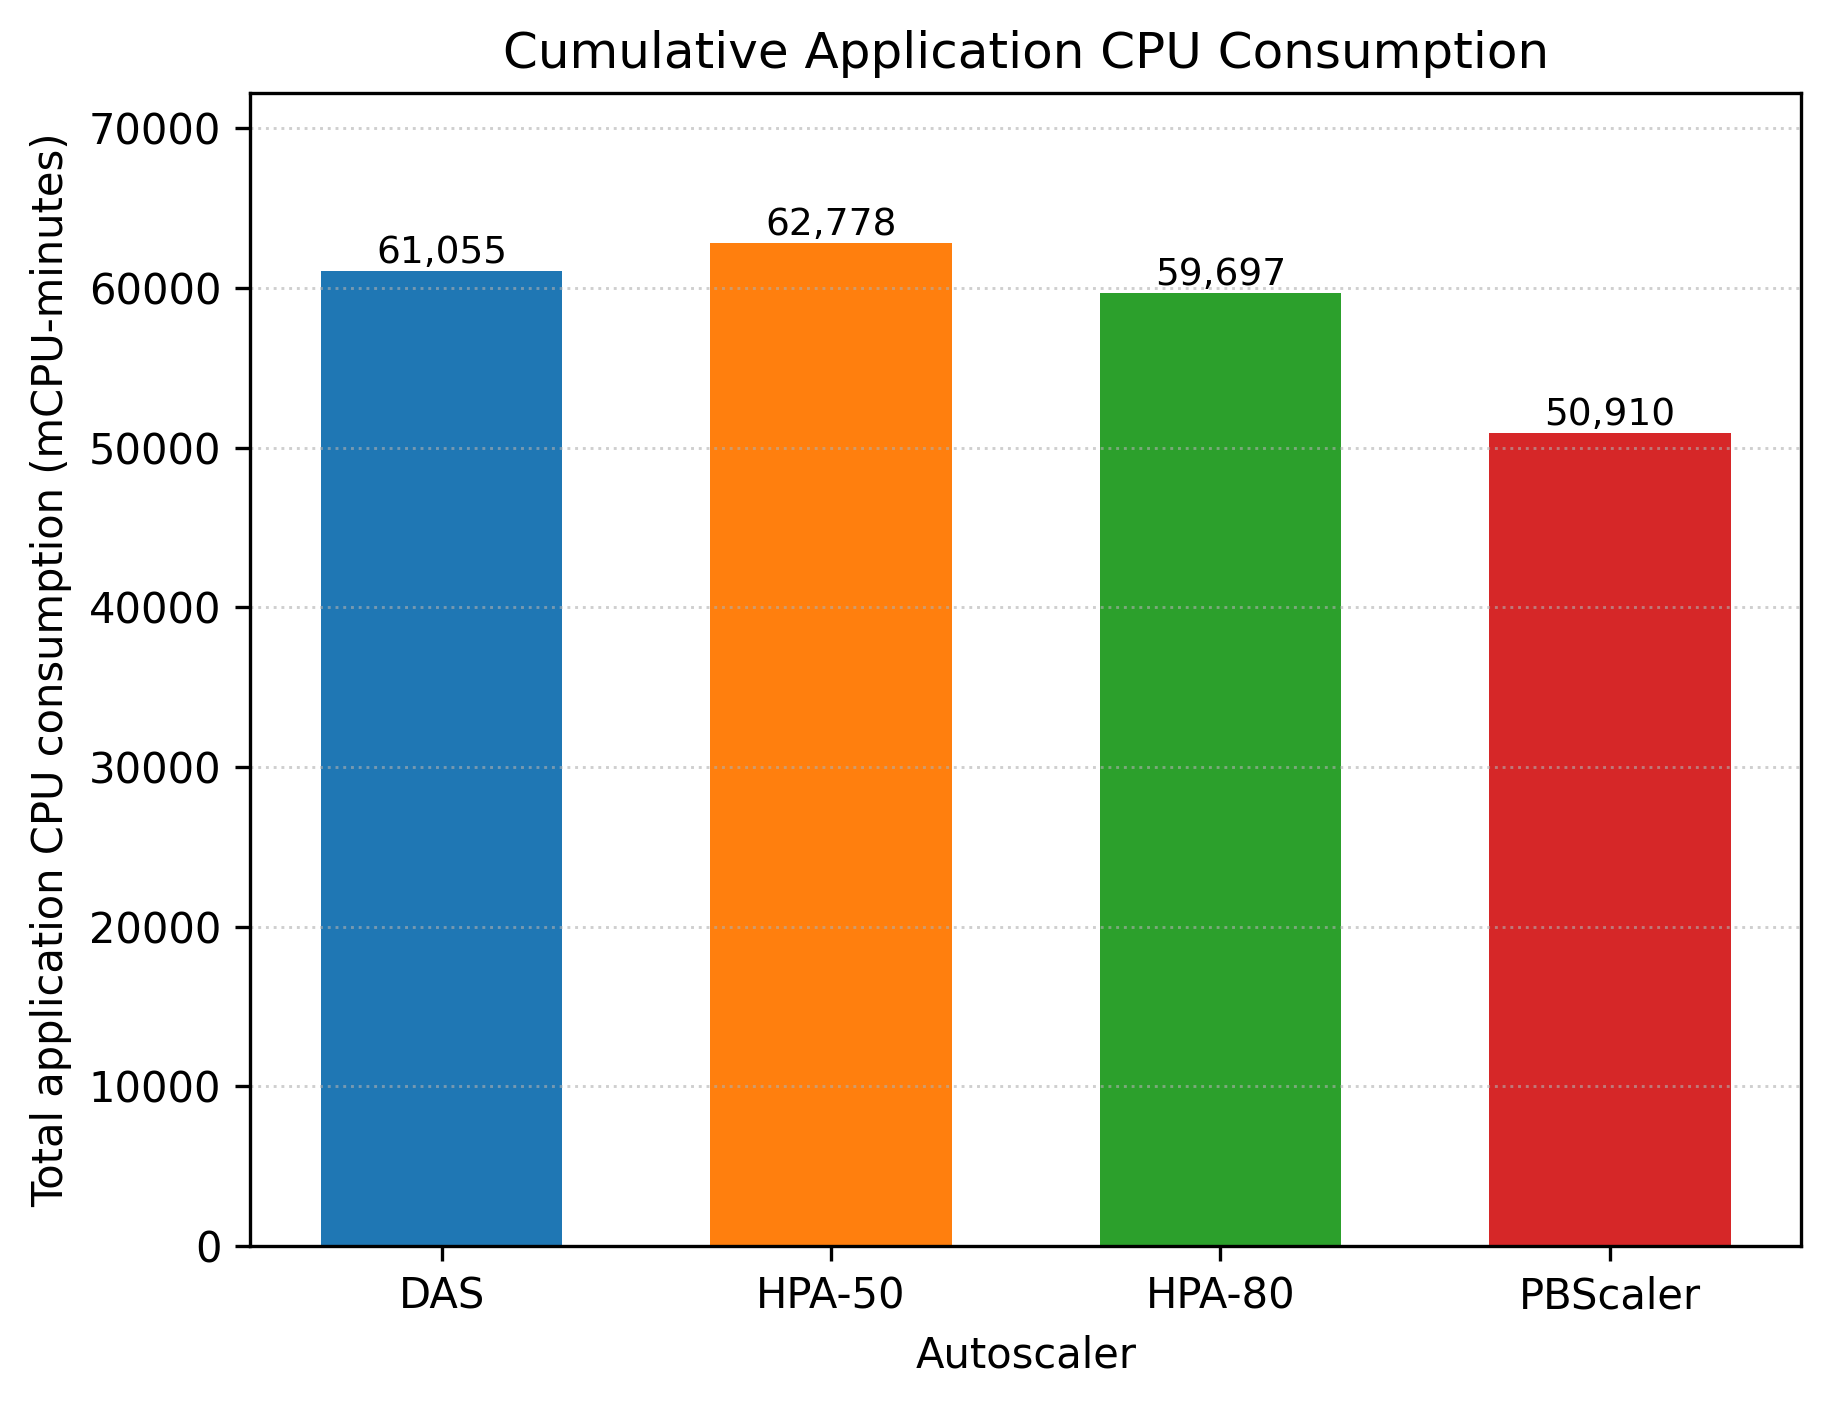

Source data for this figure (header and first rows):
Autoscaler, TotalApplicationCPU_mCPU_minutes
DAS, 61055
HPA-50, 62778
HPA-80, 59697
PBScaler, 50910
